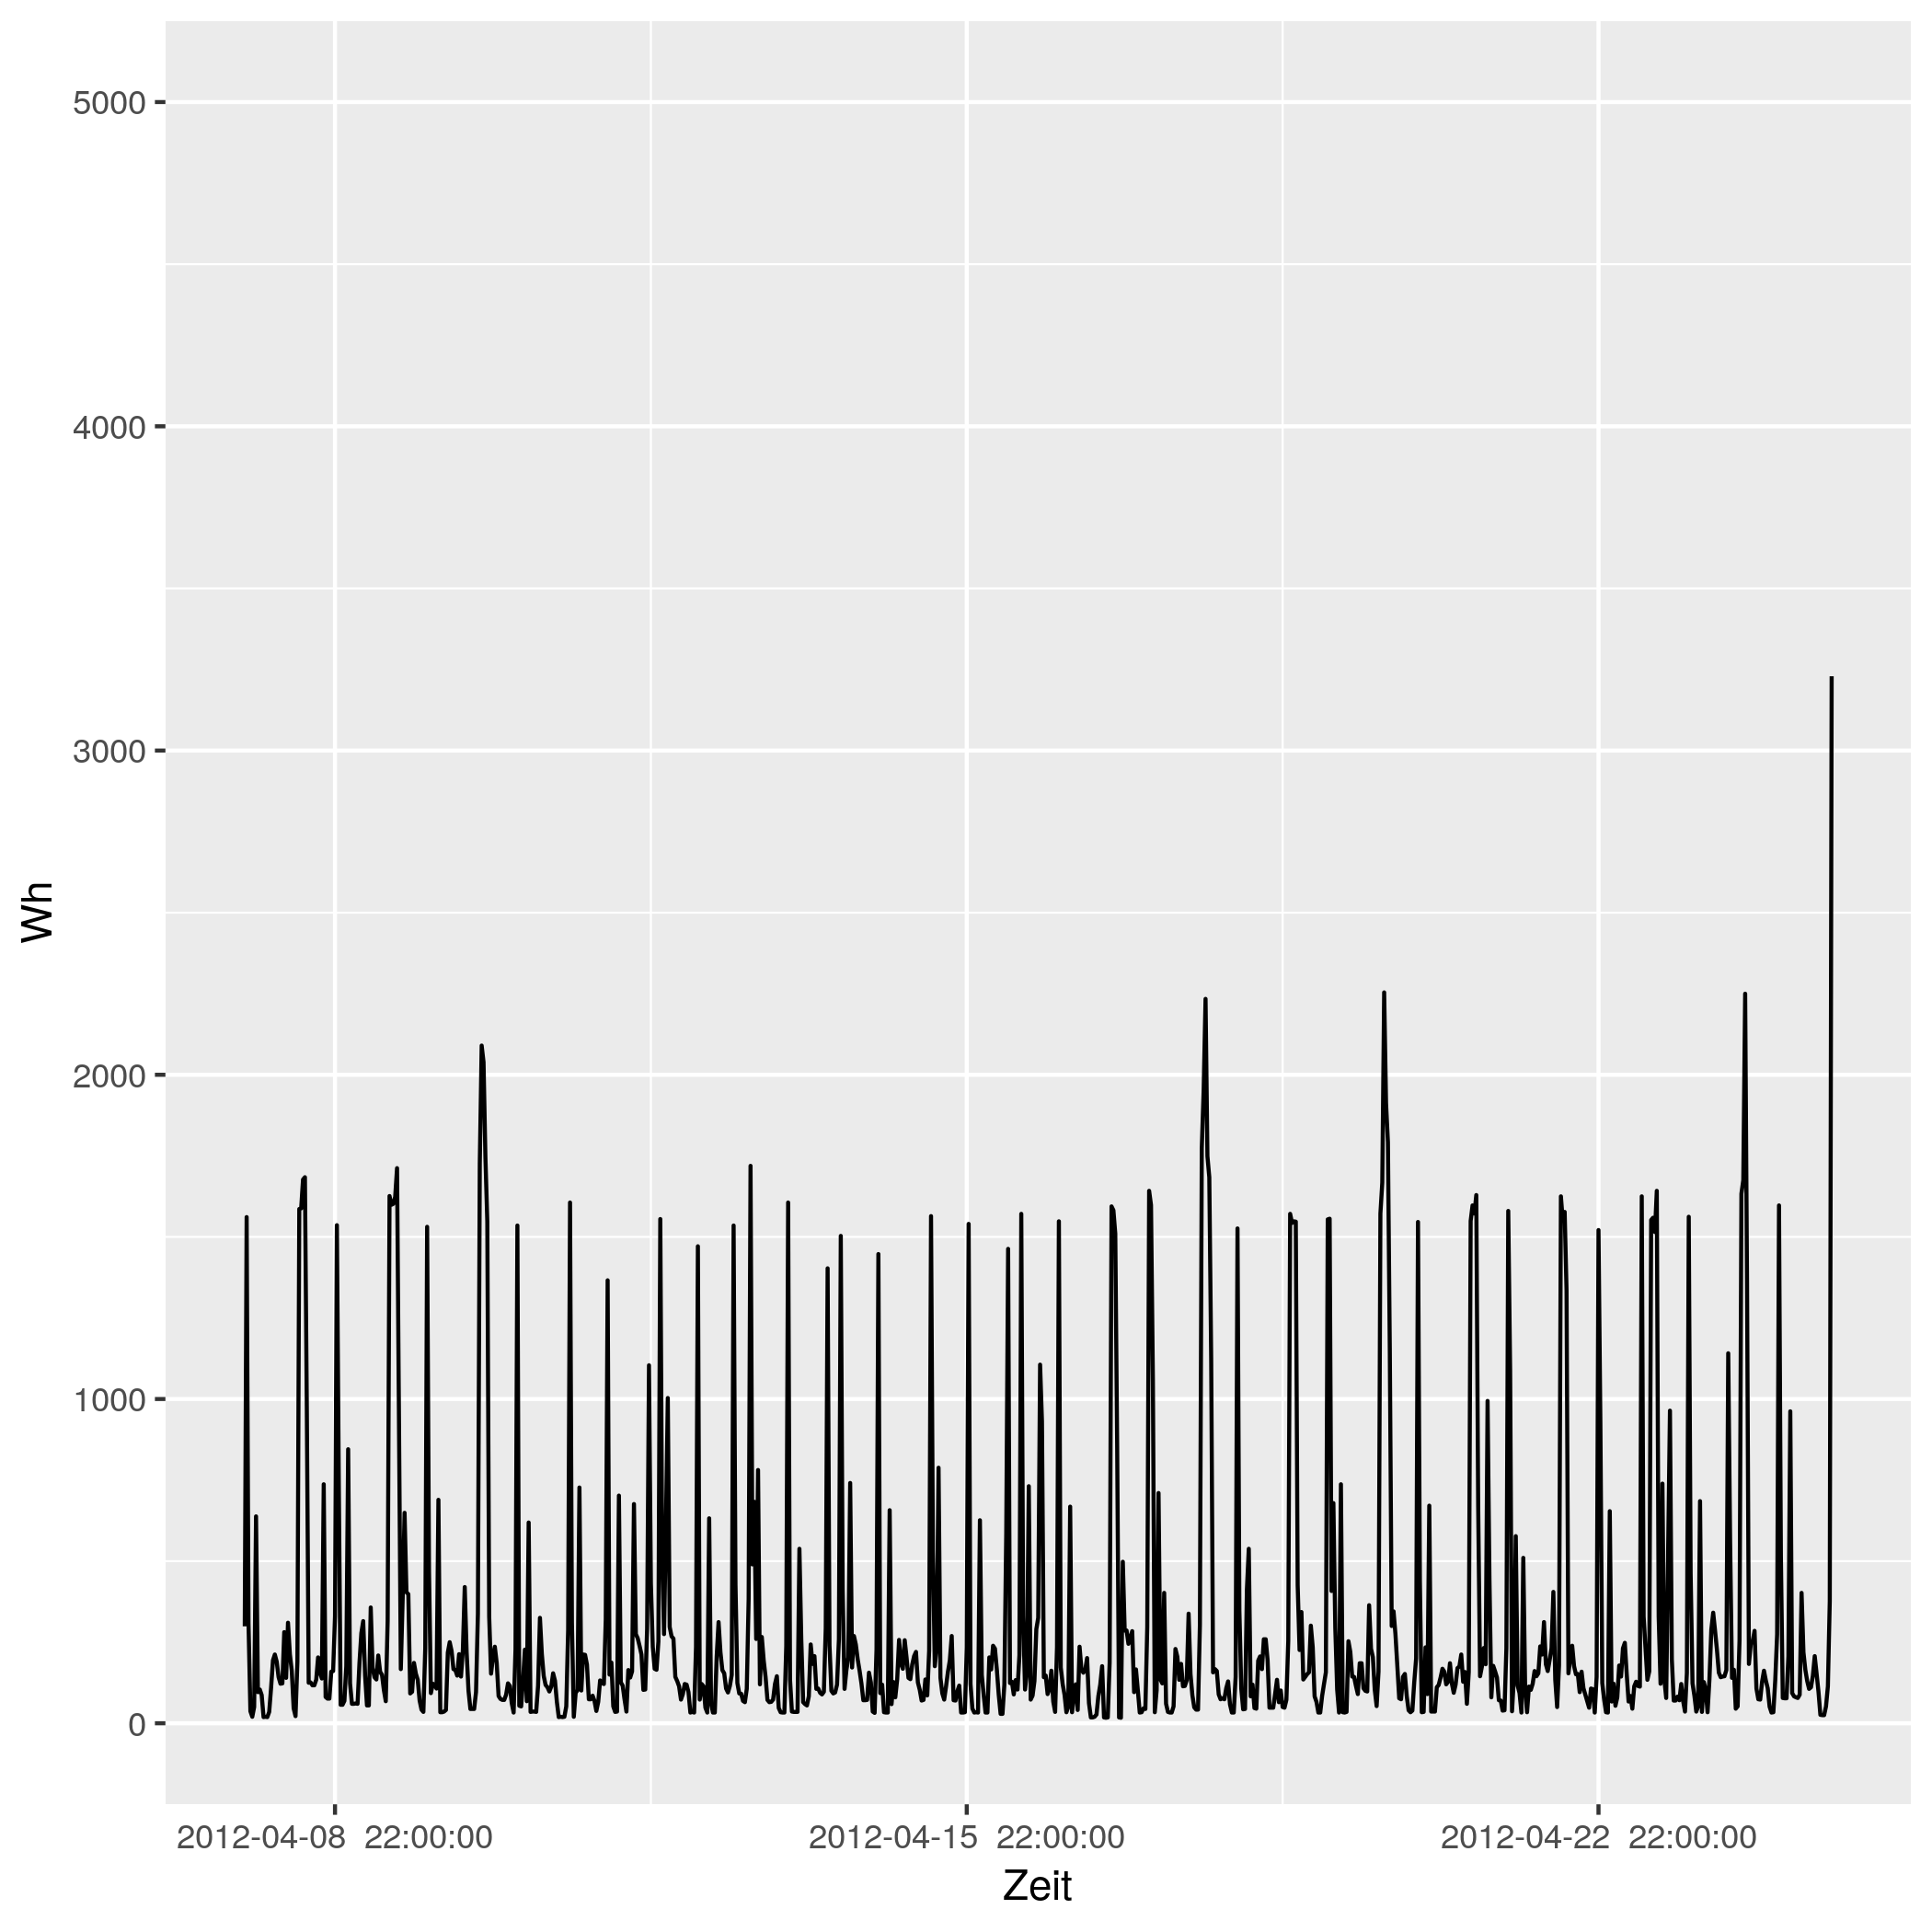

Data behind this chart, as committed beside it:
# file...... strom/strom_23.csv
# date...... Mon Nov 16 14:33:49 2020
# user...... gregor
# host...... (null)
# target.... triplex_meter 237
# trigger... (none)
# interval.. 1800
# limit..... 0
# timestamp, measured_real_energy, measured_power, measured_real_power, measured_demand, monthly_bill, price
2012-04-08 00:00:00 UTC, +0, +299+2.38276e-15d, +299, +299, +0, +30
2012-04-08 00:30:00 UTC, +149.5, +1561-5.34643e-15d, +1561, +1561, +4.485, 0.06514
2012-04-08 01:00:00 UTC, +930, +308+5.45238e-15d, +308, +1561, 4.536, 0.06514
2012-04-08 01:30:00 UTC, +1084, +37+2.40691e-15d, +37, +1561, 4.546, 0.06328
2012-04-08 02:00:00 UTC, 1102, +20+1.59028e-16d, +20, +1561, 4.547, 0.06328
2012-04-08 02:30:00 UTC, 1112, +50-5.08889e-16d, +50, +1561, 4.548, 0.04793
2012-04-08 03:00:00 UTC, 1138, +638-4.14768e-15d, +638, +1561, 4.549, 0.04793
2012-04-08 03:30:00 UTC, 1456, +96+1.32523e-16d, +96, +1561, 4.564, 0.05498
2012-04-08 04:00:00 UTC, 1504, +104-1.95726e-15d, +104, +1561, 4.567, 0.05498
2012-04-08 04:30:00 UTC, 1556, +87-5.11813e-15d, +87, +1561, 4.57, 0.05414
2012-04-08 05:00:00 UTC, +1600, +19-5.77522e-15d, +19, +1561, 4.572, 0.05414
2012-04-08 05:30:00 UTC, 1610, +20+5.56597e-15d, +20, +1561, 4.573, 0.05269
2012-04-08 06:00:00 UTC, 1620, +19+2.92946e-15d, +19, +1561, 4.573, 0.05269
2012-04-08 06:30:00 UTC, +1629, +35-2.45357e-15d, +35, +1561, 4.574, 0.02568
2012-04-08 07:00:00 UTC, 1646, +109-8.17023e-16d, +109, +1561, 4.574, 0.02568
2012-04-08 07:30:00 UTC, +1701, +194+3.67239e-15d, +194, +1561, 4.575, 0.04876
2012-04-08 08:00:00 UTC, +1798, +212+2.16038e-15d, +212, +1561, 4.58, 0.04876
2012-04-08 08:30:00 UTC, +1904, +190+1.07134e-15d, +190, +1561, 4.585, 0.06073
2012-04-08 09:00:00 UTC, +1999, +142+6.00274e-15d, +142, +1561, 4.591, 0.06073
2012-04-08 09:30:00 UTC, +2070, +122-5.83971e-15d, +122, +1561, 4.595, 0.06744
2012-04-08 10:00:00 UTC, +2131, +123+8.27461e-16d, +123, +1561, 4.599, 0.06744
2012-04-08 10:30:00 UTC, 2192, +281-5.97627e-15d, +281, +1561, 4.604, 0.07714
2012-04-08 11:00:00 UTC, +2333, +140-2.09008e-15d, +140, +1561, 4.614, 0.07714
2012-04-08 11:30:00 UTC, +2403, +310-1.64158e-15d, +310, +1561, 4.62, 0.1151
2012-04-08 12:00:00 UTC, +2558, +213-2.50861e-15d, +213, +1561, 4.638, 0.1151
2012-04-08 12:30:00 UTC, 2664, +162-1.57064e-16d, +162, +1561, 4.65, 0.3145
2012-04-08 13:00:00 UTC, 2746, +46-4.28683e-15d, +46, +1561, 4.675, 0.3145
2012-04-08 13:30:00 UTC, 2768, +22+1.15657e-15d, +22, +1561, 4.683, 0.1033
2012-04-08 14:00:00 UTC, 2780, +190-6.6959e-16d, +190, +1561, 4.684, 0.1033
2012-04-08 14:30:00 UTC, 2874, +1586-5.3905e-15d, +1586, +1586, 4.694, 0.1075
2012-04-08 15:00:00 UTC, 3668, +1588+2.43549e-15d, +1588, +1588, 4.779, 0.1075
2012-04-08 15:30:00 UTC, 4462, +1677+3.64142e-16d, +1677, +1677, 4.864, 0.09098
2012-04-08 16:00:00 UTC, +5300, +1684-6.04381e-16d, +1684, +1684, 4.941, 0.09098
2012-04-08 16:30:00 UTC, +6142, +976-4.17122e-16d, +976, +1684, 5.017, 0.09947
2012-04-08 17:00:00 UTC, +6630, +125+1.832e-15d, +125, +1684, 5.066, 0.09947
2012-04-08 17:30:00 UTC, 6692, +126-3.63492e-15d, +126, +1684, 5.072, 0.1634
2012-04-08 18:00:00 UTC, 6756, +117-6.52421e-16d, +117, +1684, 5.082, 0.1634
2012-04-08 18:30:00 UTC, +6814, +117-5.0019e-15d, +117, +1684, 5.092, 0.1888
2012-04-08 19:00:00 UTC, 6872, +134-5.12686e-15d, +134, +1684, 5.103, 0.1888
2012-04-08 19:30:00 UTC, 6940, +203-4.63766e-15d, +203, +1684, 5.115, 0.1226
2012-04-08 20:00:00 UTC, +7041, +157-4.29476e-15d, +157, +1684, 5.128, 0.1226
2012-04-08 20:30:00 UTC, 7120, +138+2.7657e-15d, +138, +1684, 5.138, 0.2817
2012-04-08 21:00:00 UTC, 7188, +737+5.80009e-15d, +737, +1684, 5.157, 0.2817
2012-04-08 21:30:00 UTC, +7557, +81-5.18313e-15d, +81, +1684, 5.261, 0.2406
2012-04-08 22:00:00 UTC, 7598, +76-4.01754e-15d, +76, +1684, 5.271, 0.2406
2012-04-08 22:30:00 UTC, 7636, +76+0d, +76, +1684, 5.28, 0.08283
2012-04-08 23:00:00 UTC, 7674, +159+1.44025e-15d, +159, +1684, 5.283, 0.08283
2012-04-08 23:30:00 UTC, +7753, +161-5.45238e-15d, +161, +1684, 5.289, 0.08101
2012-04-09 00:00:00 UTC, 7834, +330+1.38788e-15d, +330, +1684, 5.296, 0.08101
2012-04-09 00:30:00 UTC, 7998, +1536-1.06018e-15d, +1536, +1684, 5.309, 0.06234
2012-04-09 01:00:00 UTC, 8766, +752+2.03014e-15d, +752, +1684, 5.357, 0.06234
2012-04-09 01:30:00 UTC, 9142, +57+3.68275e-15d, +57, +1684, 5.381, 0.0584
... 793 more rows
